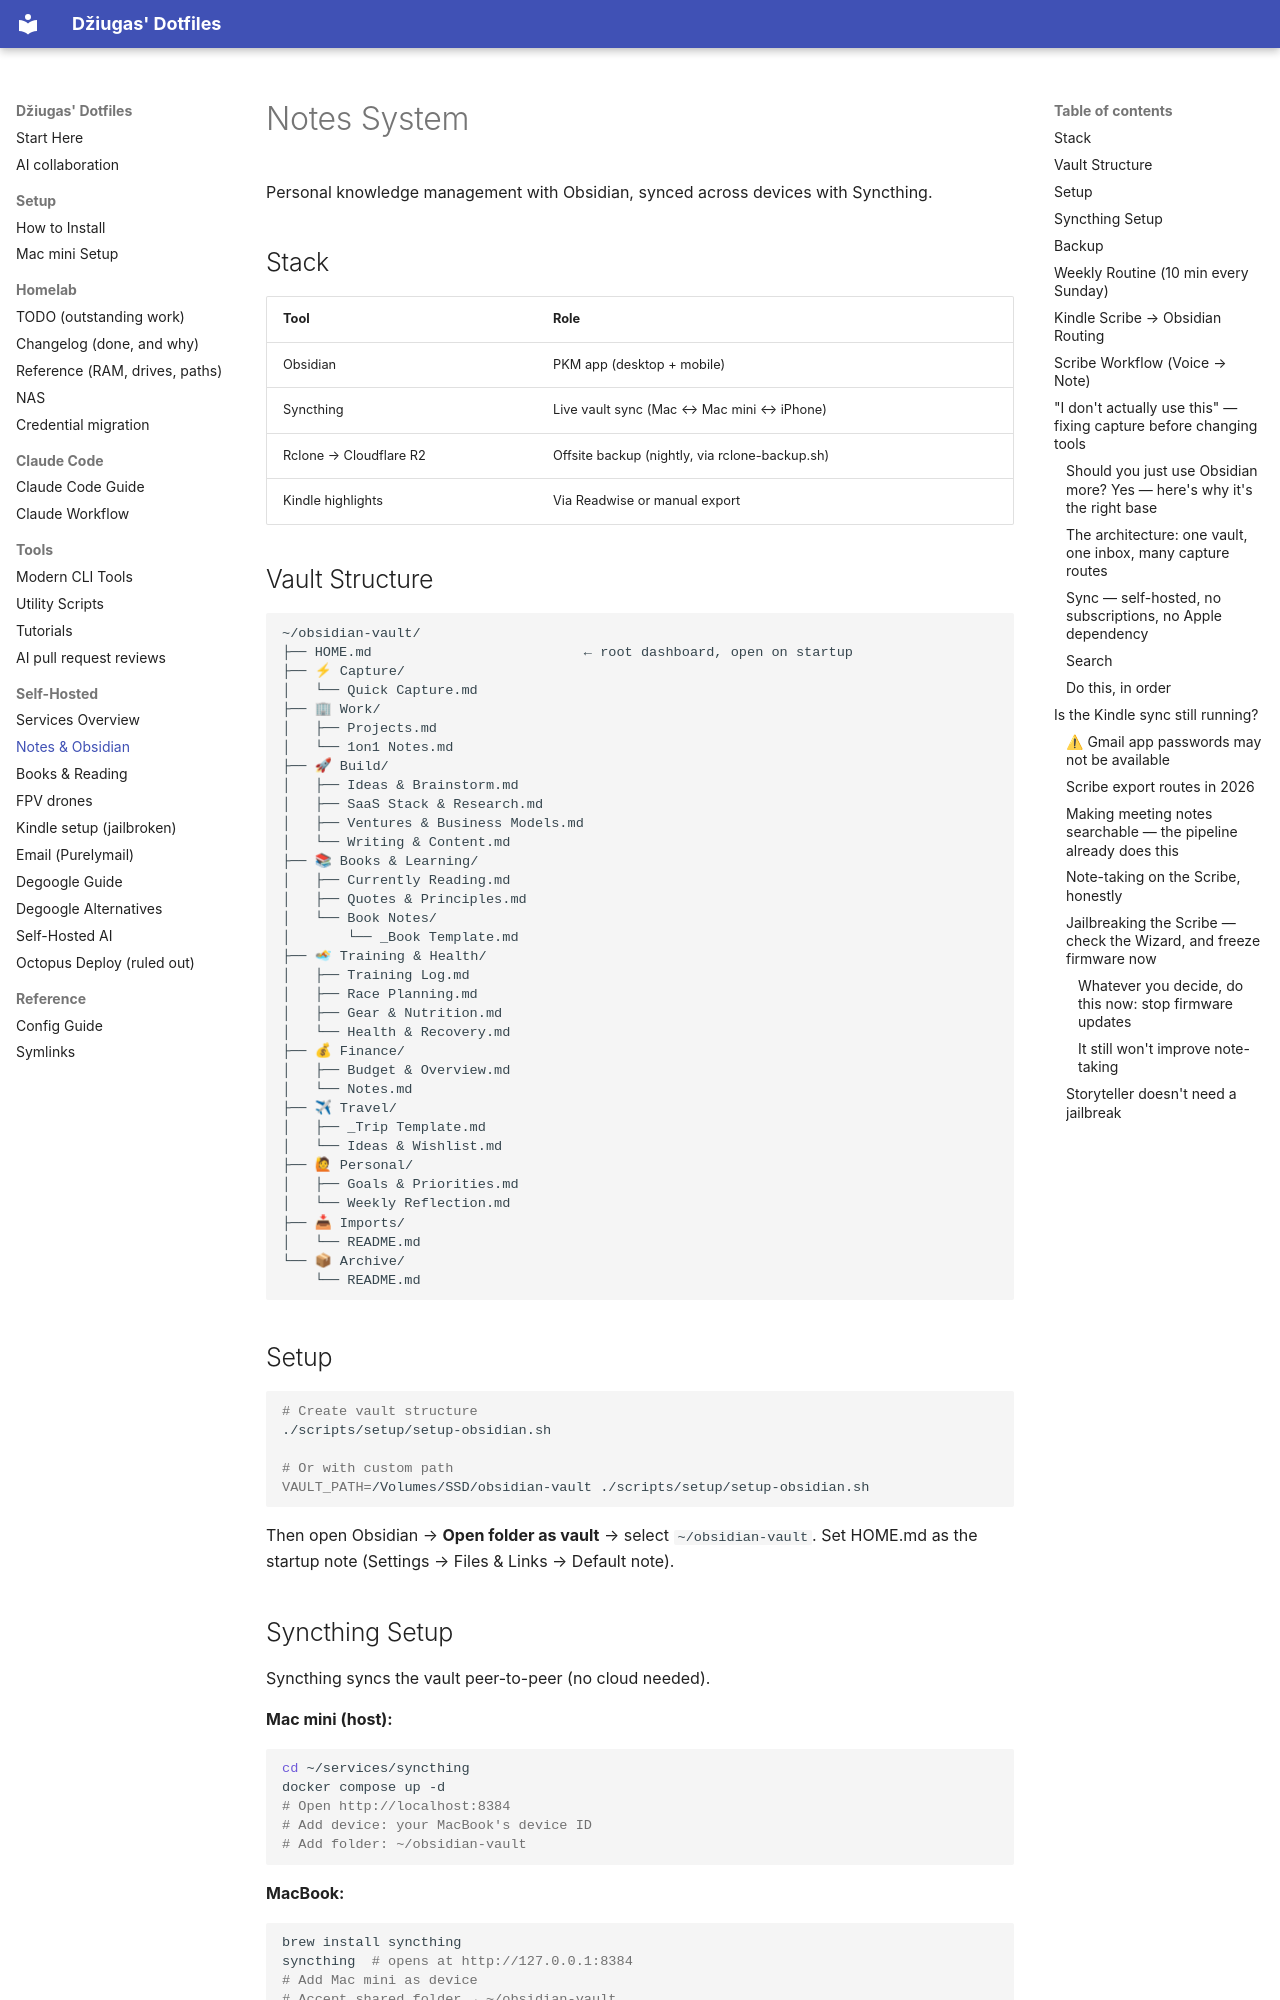

repository: peciulevicius/.dotfiles · page: guides/NOTES/index.html · generator: mkdocs

# Notes System

Personal knowledge management with Obsidian, synced across devices with Syncthing.

## Stack

| Tool | Role |
|------|------|
| Obsidian | PKM app (desktop + mobile) |
| Syncthing | Live vault sync (Mac ↔ Mac mini ↔ iPhone) |
| Rclone → Cloudflare R2 | Offsite backup (nightly, via rclone-backup.sh) |
| Kindle highlights | Via Readwise or manual export |

## Vault Structure

```
~/obsidian-vault/
├── HOME.md                          ← root dashboard, open on startup
├── ⚡ Capture/
│   └── Quick Capture.md
├── 🏢 Work/
│   ├── Projects.md
│   └── 1on1 Notes.md
├── 🚀 Build/
│   ├── Ideas & Brainstorm.md
│   ├── SaaS Stack & Research.md
│   ├── Ventures & Business Models.md
│   └── Writing & Content.md
├── 📚 Books & Learning/
│   ├── Currently Reading.md
│   ├── Quotes & Principles.md
│   └── Book Notes/
│       └── _Book Template.md
├── 🏊 Training & Health/
│   ├── Training Log.md
│   ├── Race Planning.md
│   ├── Gear & Nutrition.md
│   └── Health & Recovery.md
├── 💰 Finance/
│   ├── Budget & Overview.md
│   └── Notes.md
├── ✈ Travel/
│   ├── _Trip Template.md
│   └── Ideas & Wishlist.md
├── 🙋 Personal/
│   ├── Goals & Priorities.md
│   └── Weekly Reflection.md
├── 📥 Imports/
│   └── README.md
└── 📦 Archive/
    └── README.md
```

## Setup

```bash
# Create vault structure
./scripts/setup/setup-obsidian.sh

# Or with custom path
VAULT_PATH=/Volumes/SSD/obsidian-vault ./scripts/setup/setup-obsidian.sh
```

Then open Obsidian → **Open folder as vault** → select `~/obsidian-vault`.
Set HOME.md as the startup note (Settings → Files & Links → Default note).

## Syncthing Setup

Syncthing syncs the vault peer-to-peer (no cloud needed).

**Mac mini (host):**
```bash
cd ~/services/syncthing
docker compose up -d
# Open http://localhost:8384
# Add device: your MacBook's device ID
# Add folder: ~/obsidian-vault
```

**MacBook:**
```bash
brew install syncthing
syncthing  # opens at http://127.0.0.1:8384
# Add Mac mini as device
# Accept shared folder → ~/obsidian-vault
```

**iPhone:**
Install Möbius Sync (iOS), add the Mac mini as a device, accept the shared folder.

## Backup

Obsidian vault is backed up to Cloudflare R2 nightly via the rclone backup script (alongside Docker configs). No git needed — Syncthing handles live sync, rclone handles offsite backup.

Excluded from backup: `.obsidian/workspace*`, `.obsidian/plugins/`, `.DS_Store`, `.stfolder`.

## Weekly Routine (10 min every Sunday)

1. Clear ⚡ Quick Capture — move items to their home, delete noise
2. Process 📥 Imports — paste TXT content into correct notes, delete raw files
3. Add one entry to 🙋 Personal/Weekly Reflection.md

## Kindle Scribe → Obsidian Routing

| Notebook name contains | Paste into |
|---|---|
| 1on1 / project / work | 🏢 Work/[matching file] |
| Ideas / SaaS / Ventures / Writing | 🚀 Build/[matching file] |
| Book / Reading / Quotes | 📚 Books & Learning/[matching file] |
| Training / Swim / Bike / Run / Race | 🏊 Training & Health/[matching file] |
| Health / Recovery / Physio | 🏊 Training & Health/Health & Recovery.md |
| Budget / Finance / Money | 💰 Finance/[matching file] |
| Travel / Trip | ✈ Travel/[trip name].md |
| Goals / Reflection / Journal | 🙋 Personal/[matching file] |
| Anything unclear / mixed | 📥 Imports/ — review manually |
